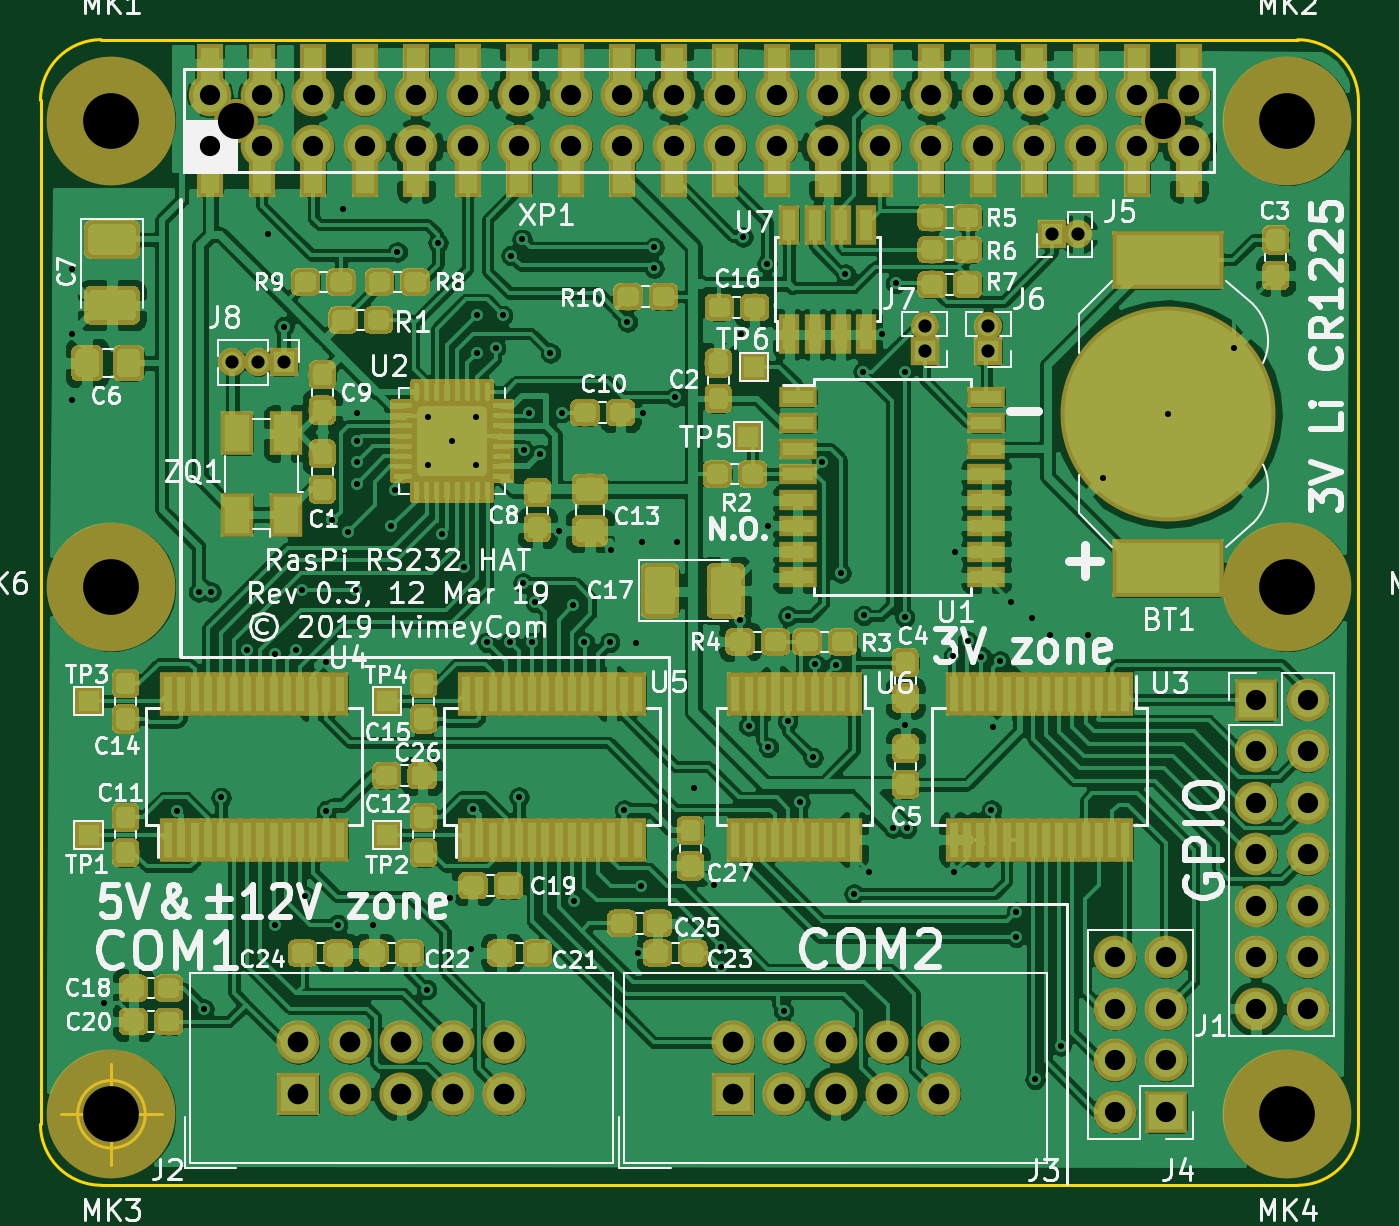
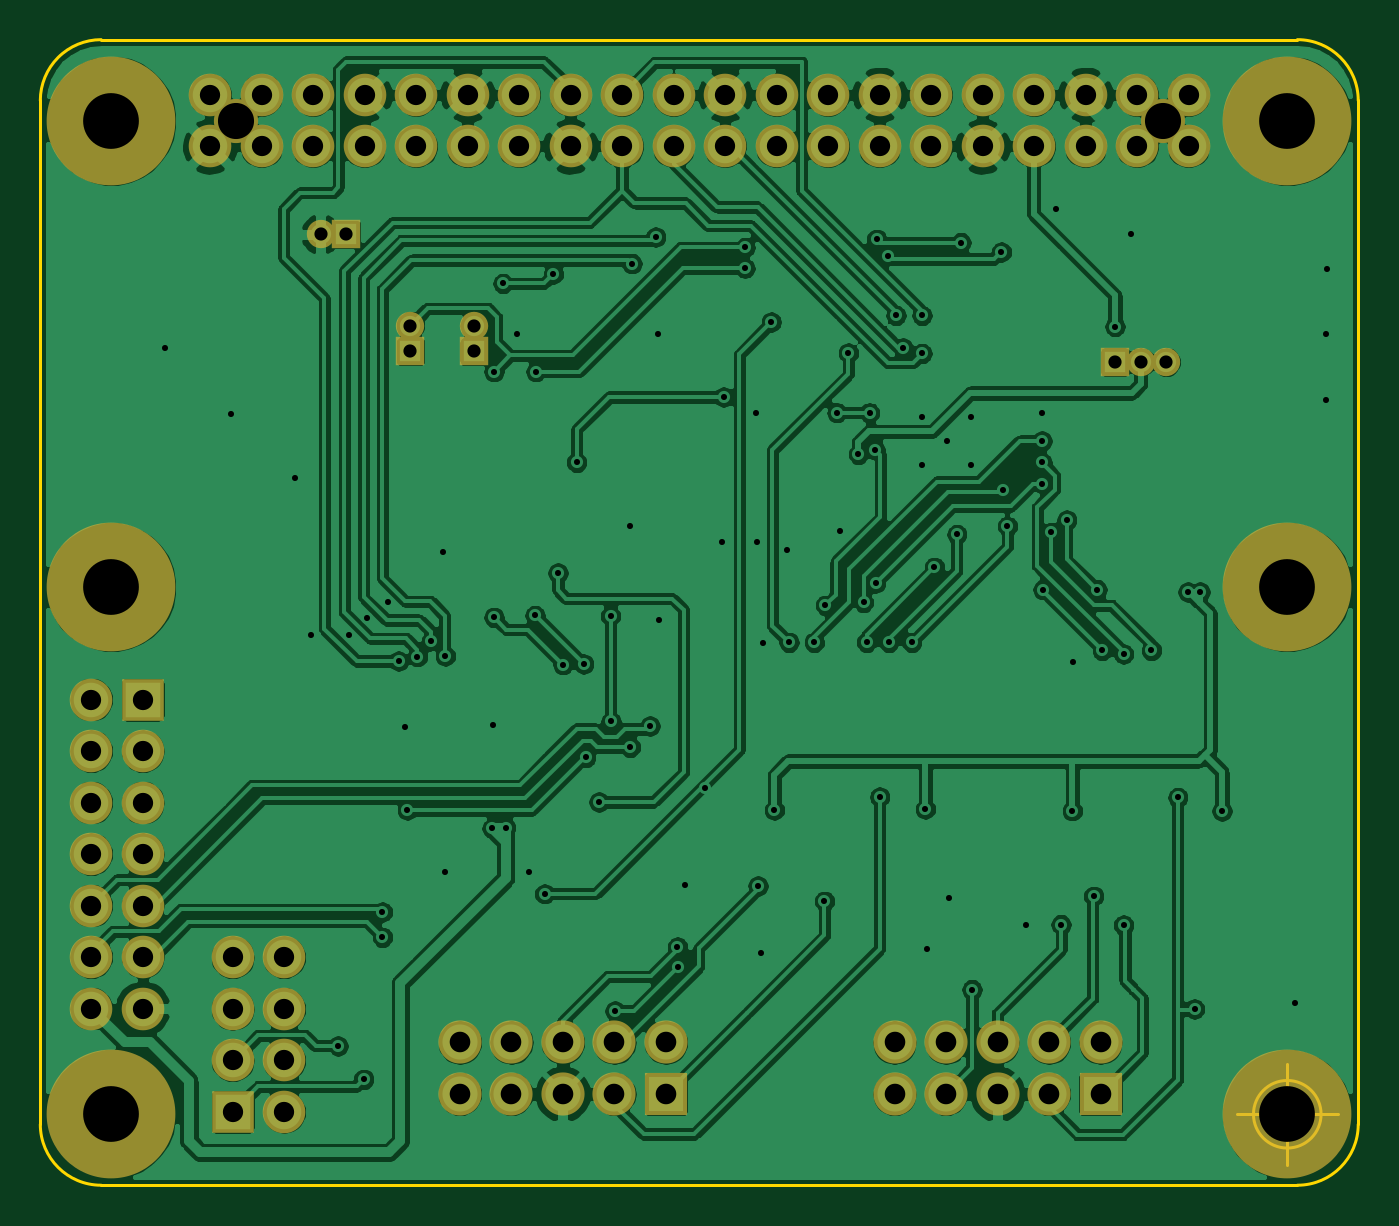
Circuit board: 8 layer files. Board 65.0 x 56.5 mm.
- bottom_copper: raspi-serial-hat-B_Cu.gbl (310119 bytes)
- bottom_mask: raspi-serial-hat-B_Mask.gbs (3234 bytes)
- bottom_silk: raspi-serial-hat-B_SilkS.gbo (529 bytes)
- outline: raspi-serial-hat-Edge_Cuts.gm1 (1165 bytes)
- top_copper: raspi-serial-hat-F_Cu.gtl (691306 bytes)
- top_mask: raspi-serial-hat-F_Mask.gts (192943 bytes)
- top_silk: raspi-serial-hat-F_SilkS.gto (81999 bytes)
- drill: raspi-serial-hat.drl (3566 bytes)

=== bottom_copper: raspi-serial-hat-B_Cu.gbl (310119 bytes, source omitted) ===
=== bottom_mask: raspi-serial-hat-B_Mask.gbs ===
G04 #@! TF.GenerationSoftware,KiCad,Pcbnew,(5.1.0-rc1-139-g5a414a74d)*
G04 #@! TF.CreationDate,2019-03-28T22:17:59+00:00
G04 #@! TF.ProjectId,raspi-serial-hat,72617370-692d-4736-9572-69616c2d6861,3*
G04 #@! TF.SameCoordinates,Original*
G04 #@! TF.FileFunction,Soldermask,Bot*
G04 #@! TF.FilePolarity,Negative*
%FSLAX46Y46*%
G04 Gerber Fmt 4.6, Leading zero omitted, Abs format (unit mm)*
G04 Created by KiCad (PCBNEW (5.1.0-rc1-139-g5a414a74d)) date 2019-03-28 22:17:59*
%MOMM*%
%LPD*%
G04 APERTURE LIST*
%ADD10O,1.400000X1.400000*%
%ADD11R,1.400000X1.400000*%
%ADD12O,2.100000X2.100000*%
%ADD13R,2.100000X2.100000*%
%ADD14O,2.127200X2.127200*%
%ADD15R,2.127200X2.127200*%
%ADD16C,6.350000*%
%ADD17C,2.180000*%
%ADD18C,2.100000*%
G04 APERTURE END LIST*
D10*
X43360000Y-46975000D03*
X44630000Y-46975000D03*
D11*
X45900000Y-46975000D03*
D10*
X77500000Y-45180000D03*
D11*
X77500000Y-46450000D03*
D10*
X80650000Y-45180000D03*
D11*
X80650000Y-46450000D03*
D10*
X85070000Y-40675000D03*
D11*
X83800000Y-40675000D03*
D12*
X96390000Y-78865000D03*
X93850000Y-78865000D03*
X96390000Y-76325000D03*
X93850000Y-76325000D03*
X96390000Y-73785000D03*
X93850000Y-73785000D03*
X96390000Y-71245000D03*
X93850000Y-71245000D03*
X96390000Y-68705000D03*
X93850000Y-68705000D03*
X96390000Y-66165000D03*
X93850000Y-66165000D03*
X96390000Y-63625000D03*
D13*
X93850000Y-63625000D03*
D12*
X86875000Y-76335000D03*
X89415000Y-76335000D03*
X86875000Y-78875000D03*
X89415000Y-78875000D03*
X86875000Y-81415000D03*
X89415000Y-81415000D03*
X86875000Y-83955000D03*
D13*
X89415000Y-83955000D03*
D14*
X78210000Y-80535000D03*
X78210000Y-83075000D03*
X75670000Y-80535000D03*
X75670000Y-83075000D03*
X73130000Y-80535000D03*
X73130000Y-83075000D03*
X70590000Y-80535000D03*
X70590000Y-83075000D03*
X68050000Y-80535000D03*
D15*
X68050000Y-83075000D03*
D14*
X56770000Y-80535000D03*
X56770000Y-83075000D03*
X54230000Y-80535000D03*
X54230000Y-83075000D03*
X51690000Y-80535000D03*
X51690000Y-83075000D03*
X49150000Y-80535000D03*
X49150000Y-83075000D03*
X46610000Y-80535000D03*
D15*
X46610000Y-83075000D03*
D16*
X37400000Y-58075000D03*
X95400000Y-58075000D03*
D17*
X89260000Y-35065000D03*
X43540000Y-35065000D03*
D18*
X90530000Y-33795000D03*
X90530000Y-36335000D03*
X87990000Y-33795000D03*
X87990000Y-36335000D03*
X85450000Y-33795000D03*
X85450000Y-36335000D03*
X82910000Y-33795000D03*
X82910000Y-36335000D03*
X80370000Y-33795000D03*
X80370000Y-36335000D03*
X77830000Y-33795000D03*
X77830000Y-36335000D03*
X75290000Y-33795000D03*
X75290000Y-36335000D03*
X72750000Y-33795000D03*
X72750000Y-36335000D03*
X70210000Y-33795000D03*
X70210000Y-36335000D03*
X67670000Y-33795000D03*
X67670000Y-36335000D03*
X65130000Y-33795000D03*
X65130000Y-36335000D03*
X62590000Y-33795000D03*
X62590000Y-36335000D03*
X60050000Y-33795000D03*
X60050000Y-36335000D03*
X57510000Y-33795000D03*
X57510000Y-36335000D03*
X54970000Y-33795000D03*
X54970000Y-36335000D03*
X52430000Y-33795000D03*
X52430000Y-36335000D03*
X49890000Y-33795000D03*
X49890000Y-36335000D03*
X47350000Y-33795000D03*
X47350000Y-36335000D03*
X44810000Y-33795000D03*
X44810000Y-36335000D03*
X42270000Y-33795000D03*
X42270000Y-36335000D03*
D16*
X37400000Y-35075000D03*
X95400000Y-35075000D03*
X37400000Y-84075000D03*
X95400000Y-84075000D03*
M02*

=== bottom_silk: raspi-serial-hat-B_SilkS.gbo ===
G04 #@! TF.GenerationSoftware,KiCad,Pcbnew,(5.1.0-rc1-139-g5a414a74d)*
G04 #@! TF.CreationDate,2019-03-28T22:17:59+00:00
G04 #@! TF.ProjectId,raspi-serial-hat,72617370-692d-4736-9572-69616c2d6861,3*
G04 #@! TF.SameCoordinates,Original*
G04 #@! TF.FileFunction,Legend,Bot*
G04 #@! TF.FilePolarity,Positive*
%FSLAX46Y46*%
G04 Gerber Fmt 4.6, Leading zero omitted, Abs format (unit mm)*
G04 Created by KiCad (PCBNEW (5.1.0-rc1-139-g5a414a74d)) date 2019-03-28 22:17:59*
%MOMM*%
%LPD*%
G04 APERTURE LIST*
G04 APERTURE END LIST*
M02*

=== outline: raspi-serial-hat-Edge_Cuts.gm1 ===
G04 #@! TF.GenerationSoftware,KiCad,Pcbnew,(5.1.0-rc1-139-g5a414a74d)*
G04 #@! TF.CreationDate,2019-03-28T22:17:59+00:00
G04 #@! TF.ProjectId,raspi-serial-hat,72617370-692d-4736-9572-69616c2d6861,3*
G04 #@! TF.SameCoordinates,Original*
G04 #@! TF.FileFunction,Profile,NP*
%FSLAX46Y46*%
G04 Gerber Fmt 4.6, Leading zero omitted, Abs format (unit mm)*
G04 Created by KiCad (PCBNEW (5.1.0-rc1-139-g5a414a74d)) date 2019-03-28 22:17:59*
%MOMM*%
%LPD*%
G04 APERTURE LIST*
%ADD10C,0.150000*%
G04 APERTURE END LIST*
D10*
X39066666Y-84075000D02*
G75*
G03X39066666Y-84075000I-1666666J0D01*
G01*
X34900000Y-84075000D02*
X39900000Y-84075000D01*
X37400000Y-81575000D02*
X37400000Y-86575000D01*
X95900000Y-87575000D02*
G75*
G03X98900000Y-84575000I0J3000000D01*
G01*
X33900000Y-84575000D02*
G75*
G03X36900000Y-87575000I3000000J0D01*
G01*
X36900000Y-31075000D02*
G75*
G03X33900000Y-34075000I0J-3000000D01*
G01*
X98900000Y-34075000D02*
G75*
G03X95900000Y-31075000I-3000000J0D01*
G01*
X98900000Y-84575000D02*
X98900000Y-34075000D01*
X36900000Y-87575000D02*
X95900000Y-87575000D01*
X33900000Y-34075000D02*
X33900000Y-84575000D01*
X36900000Y-31075000D02*
X95900000Y-31075000D01*
M02*

=== top_copper: raspi-serial-hat-F_Cu.gtl (691306 bytes, source omitted) ===
=== top_mask: raspi-serial-hat-F_Mask.gts (192943 bytes, source omitted) ===
=== top_silk: raspi-serial-hat-F_SilkS.gto (81999 bytes, source omitted) ===
=== drill: raspi-serial-hat.drl ===
M48
; DRILL file {KiCad (5.1.0-rc1-139-g5a414a74d)} date Thursday, 28 March 2019 at 22:19:26
; FORMAT={3:3/ absolute / metric / suppress leading zeros}
; #@! TF.CreationDate,2019-03-28T22:19:26+00:00
; #@! TF.GenerationSoftware,Kicad,Pcbnew,(5.1.0-rc1-139-g5a414a74d)
FMAT,2
METRIC,TZ
T1C0.300
T2C0.650
T3C1.000
T4C1.016
T5C1.780
T6C2.750
%
G90
G05
T1
X35450Y-42400
X35470Y-45575
X35475Y-48825
X37025Y-78575
X40625Y-69125
X41700Y-58325
X41975Y-78875
X42300Y-58325
X42800Y-68450
X44100Y-61200
X45100Y-40675
X45475Y-61375
X45475Y-74750
X45900Y-45225
X46525Y-61200
X46775Y-58200
X46950Y-73325
X47975Y-61775
X48000Y-69100
X48275Y-54775
X48550Y-74725
X48800Y-39450
X49050Y-55375
X49450Y-58200
X49500Y-49475
X49500Y-50875
X49500Y-51925
X49500Y-52975
X50300Y-74725
X51200Y-55075
X51400Y-53275
X51500Y-41550
X52950Y-77925
X53000Y-49675
X53000Y-52075
X53500Y-41085
X53700Y-55475
X54100Y-73425
X54200Y-50875
X54800Y-57100
X55150Y-75900
X55250Y-69025
X55400Y-49675
X55400Y-52075
X55425Y-44675
X55425Y-46550
X55925Y-60800
X56350Y-46275
X56700Y-44675
X57050Y-60800
X57100Y-41725
X57500Y-68425
X57650Y-40925
X57700Y-57875
X57725Y-51300
X58000Y-49475
X58150Y-60800
X58300Y-58825
X58550Y-51525
X59050Y-46525
X59450Y-55325
X59600Y-49475
X60175Y-58975
X60225Y-73575
X60725Y-60800
X61975Y-60800
X62050Y-56250
X62700Y-69075
X62850Y-45000
X63275Y-60825
X63350Y-76125
X63500Y-72825
X63575Y-55875
X63600Y-49475
X64150Y-41325
X64150Y-42350
X65200Y-48700
X65275Y-55875
X66125Y-68000
X67100Y-72750
X67450Y-76825
X67475Y-75825
X68400Y-59675
X68425Y-45600
X68550Y-40800
X68825Y-64925
X69725Y-42125
X69800Y-55050
X69800Y-65975
X70550Y-78975
X70750Y-64700
X70775Y-59500
X71350Y-68675
X72000Y-66475
X72100Y-61875
X72450Y-51925
X73125Y-61900
X73375Y-57375
X73600Y-42625
X74025Y-73200
X74455Y-47450
X74500Y-59475
X74775Y-72150
X75400Y-45600
X75950Y-69950
X76075Y-43100
X76525Y-47450
X76525Y-59565
X76550Y-64875
X76625Y-69975
X78925Y-61475
X78950Y-72150
X79025Y-56325
X79625Y-60725
X80300Y-61500
X80800Y-69075
X80900Y-64975
X81225Y-61725
X81775Y-58825
X82025Y-74100
X82025Y-75350
X82800Y-59575
X82950Y-82350
X83675Y-60450
X84225Y-80700
X85550Y-60450
X86325Y-52700
X89500Y-49525
X92750Y-46275
T2
X43360Y-46975
X44630Y-46975
X45900Y-46975
X77500Y-45180
X77500Y-46450
X80650Y-45180
X80650Y-46450
X83800Y-40675
X85070Y-40675
T3
X93850Y-63625
X93850Y-66165
X93850Y-68705
X93850Y-71245
X93850Y-73785
X93850Y-76325
X93850Y-78865
X96390Y-63625
X96390Y-66165
X96390Y-68705
X96390Y-71245
X96390Y-73785
X96390Y-76325
X96390Y-78865
X86875Y-76335
X86875Y-78875
X86875Y-81415
X86875Y-83955
X89415Y-76335
X89415Y-78875
X89415Y-81415
X89415Y-83955
X42270Y-33795
X42270Y-36335
X44810Y-33795
X44810Y-36335
X47350Y-33795
X47350Y-36335
X49890Y-33795
X49890Y-36335
X52430Y-33795
X52430Y-36335
X54970Y-33795
X54970Y-36335
X57510Y-33795
X57510Y-36335
X60050Y-33795
X60050Y-36335
X62590Y-33795
X62590Y-36335
X65130Y-33795
X65130Y-36335
X67670Y-33795
X67670Y-36335
X70210Y-33795
X70210Y-36335
X72750Y-33795
X72750Y-36335
X75290Y-33795
X75290Y-36335
X77830Y-33795
X77830Y-36335
X80370Y-33795
X80370Y-36335
X82910Y-33795
X82910Y-36335
X85450Y-33795
X85450Y-36335
X87990Y-33795
X87990Y-36335
X90530Y-33795
X90530Y-36335
T4
X68050Y-80535
X68050Y-83075
X70590Y-80535
X70590Y-83075
X73130Y-80535
X73130Y-83075
X75670Y-80535
X75670Y-83075
X78210Y-80535
X78210Y-83075
X46610Y-80535
X46610Y-83075
X49150Y-80535
X49150Y-83075
X51690Y-80535
X51690Y-83075
X54230Y-80535
X54230Y-83075
X56770Y-80535
X56770Y-83075
T5
X43540Y-35065
X89260Y-35065
T6
X37400Y-35075
X95400Y-35075
X37400Y-84075
X95400Y-84075
X37400Y-58075
X95400Y-58075
T0
M30
